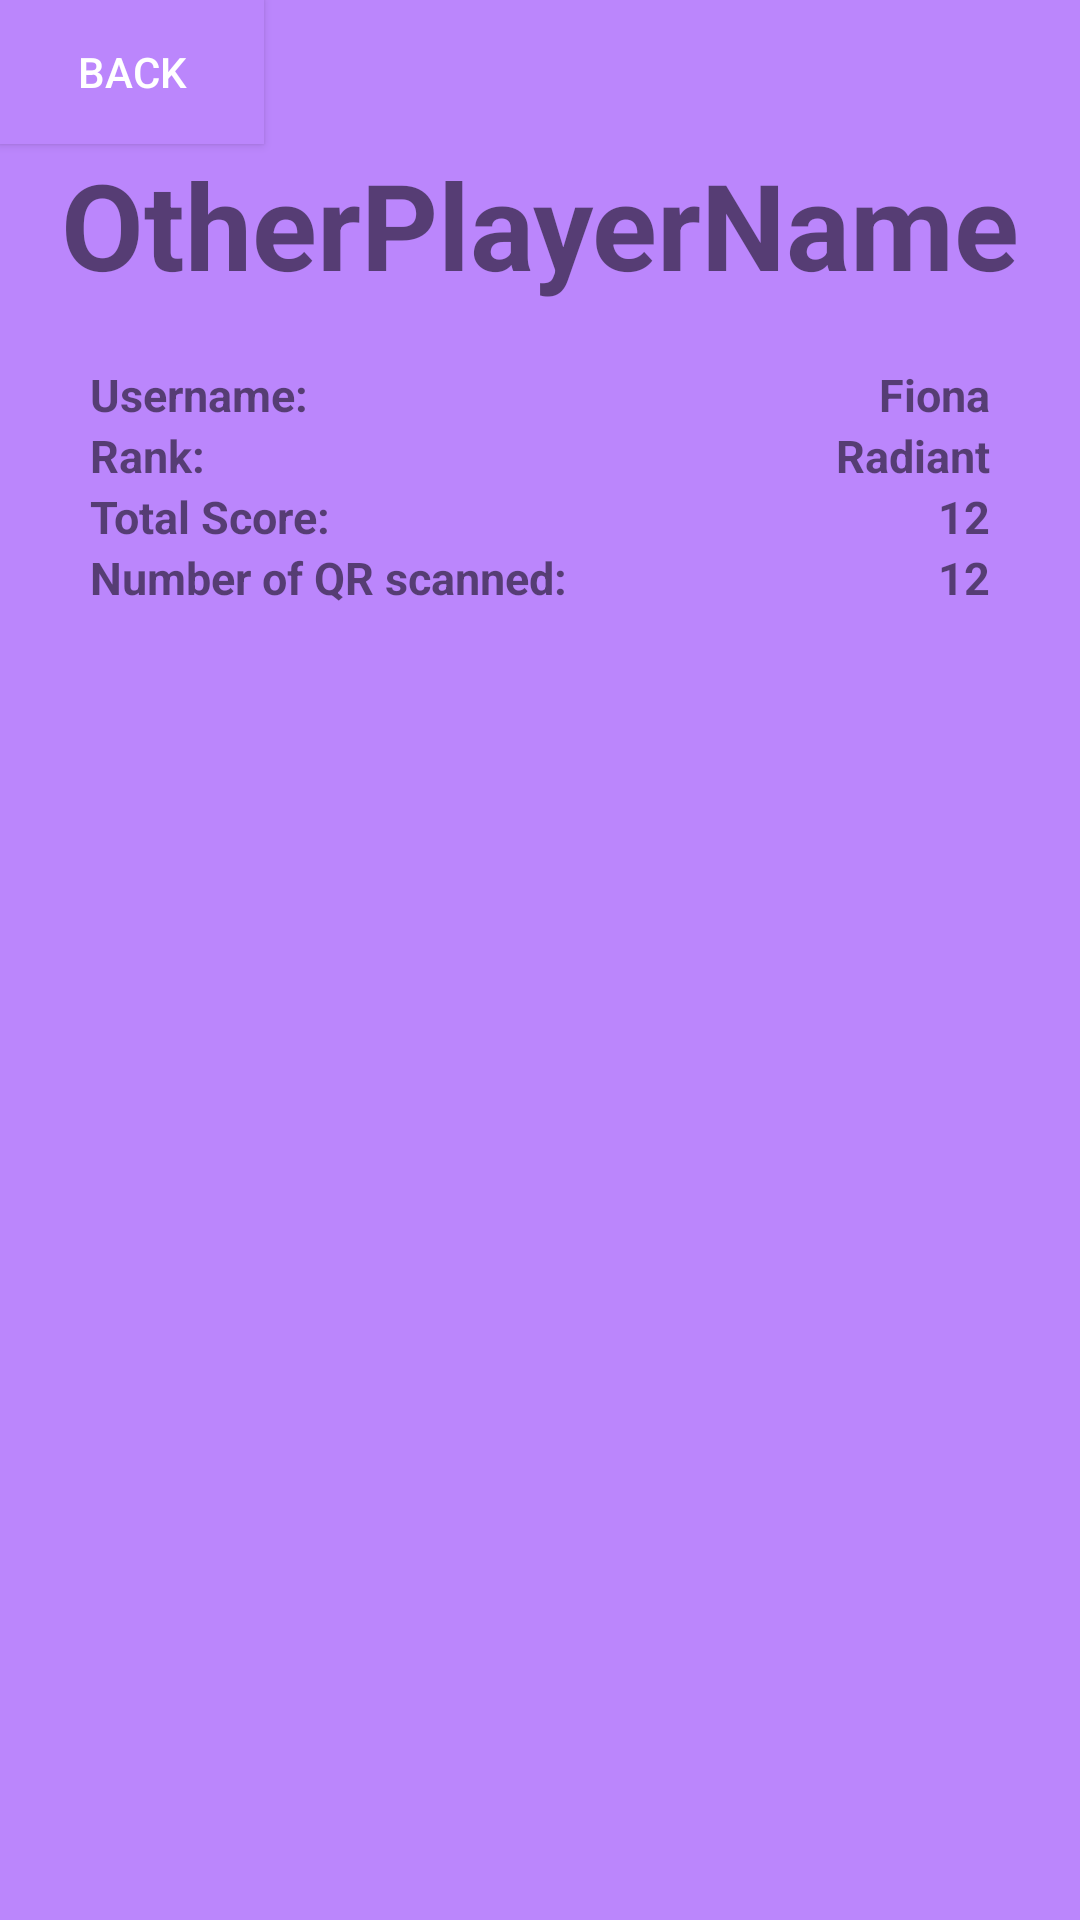

Write the Android layout XML for this screen, with the resource values it uses.
<!-- AndroidManifest.xml: application theme Theme.QRRanger -->
<!-- res/layout/other_user_stats.xml -->
<?xml version="1.0" encoding="utf-8"?>
<LinearLayout xmlns:android="http://schemas.android.com/apk/res/android"
    android:layout_width="match_parent"
    android:layout_height="match_parent"
    android:orientation="vertical"
    android:background="@color/purple_200">

    <Button
        android:layout_width="wrap_content"
        android:layout_height="wrap_content"
        android:text="Back"
        android:background="@color/purple_200"
        android:textColor="@color/white" />
    <TextView
        android:layout_width="match_parent"
        android:layout_height="wrap_content"
        android:textSize="40dp"
        android:textStyle="bold"
        android:text="OtherPlayerName"
        android:gravity="center"/>

    <LinearLayout
        android:id="@+id/Left_OU_stat"
        android:layout_width="match_parent"
        android:layout_height="wrap_content"
        android:orientation="horizontal"
        android:layout_marginTop="20dp"
        android:layout_marginHorizontal="30dp">

        <LinearLayout
            android:id="@+id/linear_layout"
            android:layout_width="wrap_content"
            android:layout_height="match_parent"
            android:orientation="vertical">

            <TextView
                android:layout_width="match_parent"
                android:layout_height="wrap_content"
                android:text="Username:"
                android:textSize="15dp"
                android:textStyle="bold" />

            <TextView
                android:layout_width="match_parent"
                android:layout_height="wrap_content"
                android:text="Rank:"
                android:textSize="15dp"
                android:textStyle="bold" />

            <TextView
                android:layout_width="match_parent"
                android:layout_height="wrap_content"
                android:text="Total Score:"
                android:textSize="15dp"
                android:textStyle="bold" />

            <TextView
                android:layout_width="match_parent"
                android:layout_height="wrap_content"
                android:text="Number of QR scanned:"
                android:textSize="15dp"
                android:textStyle="bold" />

        </LinearLayout>

        <LinearLayout
            android:id="@+id/Right_OU_stat"
            android:layout_width="match_parent"
            android:layout_height="match_parent"
            android:orientation="vertical">

            <TextView
                android:id="@+id/OU_username"
                android:layout_width="match_parent"
                android:layout_height="wrap_content"
                android:text="Fiona"
                android:textSize="15dp"
                android:textStyle="bold"
                android:gravity="right"/>

            <TextView
                android:id="@+id/OU_rank"
                android:layout_width="match_parent"
                android:layout_height="wrap_content"
                android:text="Radiant"
                android:textSize="15dp"
                android:textStyle="bold"
                android:gravity="right"/>

            <TextView
                android:id="@+id/OU_totalScore"
                android:layout_width="match_parent"
                android:layout_height="wrap_content"
                android:text="12"
                android:textSize="15dp"
                android:textStyle="bold"
                android:gravity="right"/>

            <TextView
                android:id="@+id/OU_scannedQR"
                android:layout_width="match_parent"
                android:layout_height="wrap_content"
                android:text="12"
                android:textSize="15dp"
                android:textStyle="bold"
                android:gravity="right"/>

        </LinearLayout>
    </LinearLayout>

</LinearLayout>
<!-- resources referenced by this layout -->
<resources>
  <color name="purple_200">#FFBB86FC</color>
  <color name="white">#FFFFFFFF</color>
  <style name="Theme.QRRanger" parent="Theme.MaterialComponents.DayNight.DarkActionBar">
          
          <item name="colorOnPrimary">@color/white</item>
          
          <item name="colorOnSecondary">@color/black</item>
          
          <item name="android:statusBarColor">@color/red</item>
          
      </style>
  <color name="black">#FF000000</color>
  <color name="red">#ff0000</color>
</resources>
